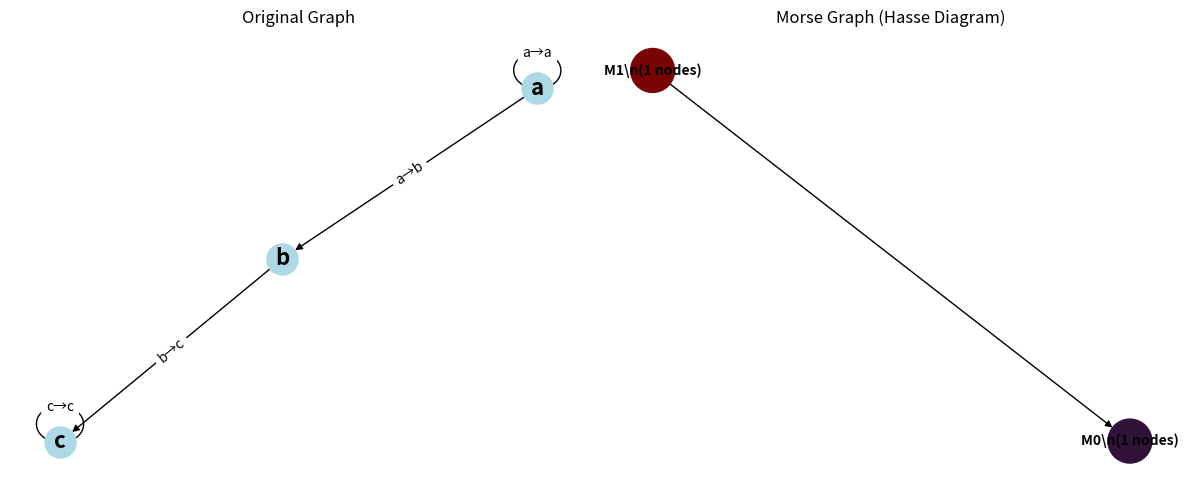

This figure's Python source:
"""
Morse graph computation for hybrid dynamical systems.

This module implements the computation of Hasse diagrams for non-trivial 
strongly connected components, which represent the Morse decomposition
of the dynamics.
"""
import networkx as nx
import matplotlib.pyplot as plt
from typing import List, Set, Tuple


def create_morse_graph(G: nx.DiGraph) -> Tuple[nx.DiGraph, List[Set]]:
    """
    Create a Hasse diagram of non-trivial strongly connected components (Morse sets).

    This is computed by taking the transitive reduction of the condensation graph 
    restricted to the non-trivial SCCs. A non-trivial SCC is one that has more
    than one node, or a single node with a self-loop.

    Args:
        G: The input directed graph.

    Returns:
        Tuple of (hasse_diagram, nontrivial_sccs) where:
        - hasse_diagram: DiGraph representing the partial order of non-trivial SCCs.
        - nontrivial_sccs: List of non-trivial SCCs, where the index in the list
                           corresponds to the node ID in the Hasse diagram.
    """
    
    # Step 1: Find all strongly connected components
    sccs = list(nx.strongly_connected_components(G))
    
    # Step 2: Identify which SCCs are non-trivial (recurrent)
    nontrivial_sccs = []
    for scc in sccs:
        if len(scc) > 1 or (len(scc) == 1 and G.has_edge(list(scc)[0], list(scc)[0])):
            nontrivial_sccs.append(scc)
            
    # Step 3: Get the condensation graph
    condensation = nx.condensation(G, sccs)
    
    # Create a mapping from the original SCC frozenset to its condensation node ID
    scc_to_cond_node = {frozenset(scc): i for i, scc in enumerate(sccs)}
    
    # Step 4: Build a reachability graph between non-trivial SCCs
    morse_reachability = nx.DiGraph()
    for i, scc1 in enumerate(nontrivial_sccs):
        morse_reachability.add_node(i)
        for j, scc2 in enumerate(nontrivial_sccs):
            if i == j:
                continue
            
            # Find condensation nodes
            cond1 = scc_to_cond_node[frozenset(scc1)]
            cond2 = scc_to_cond_node[frozenset(scc2)]
            
            # If there's a path in the condensation graph, add an edge
            if nx.has_path(condensation, cond1, cond2):
                morse_reachability.add_edge(i, j)
                
    # Step 5: The Hasse diagram is the transitive reduction of this reachability graph
    hasse_diagram = nx.transitive_reduction(morse_reachability)
    
    return hasse_diagram, nontrivial_sccs


def visualize_morse_graph_comparison(G: nx.DiGraph, output_path: str = None) -> Tuple[nx.DiGraph, List[Set]]:
    """
    Visualize both the original graph and its Morse graph (Hasse diagram of non-trivial SCCs).
    
    Args:
        G: The input directed graph
        output_path: Optional path to save the visualization
        
    Returns:
        Tuple of (hasse_diagram, nontrivial_sccs)
    """
    # Create Hasse diagram
    hasse, nontrivial_sccs = create_morse_graph(G)
    
    print(f"Hasse diagram nodes: {list(hasse.nodes(data=True))}")
    print(f"Hasse diagram edges: {list(hasse.edges())}")
    
    # Visualize both graphs
    fig, (ax1, ax2) = plt.subplots(1, 2, figsize=(12, 5))
    
    # Original graph
    pos1 = nx.spring_layout(G)
    nx.draw(G, pos=pos1, with_labels=True, node_color='lightblue', 
            node_size=500, font_size=16, font_weight='bold', ax=ax1)
    nx.draw_networkx_edge_labels(G, pos1, edge_labels={(u,v): f'{u}→{v}' for u,v in G.edges()}, ax=ax1)
    ax1.set_title("Original Graph")
    
    # Hasse diagram
    if hasse.nodes():
        pos2 = nx.spring_layout(hasse)
        node_labels = {i: f"M{i}\\n({len(scc)} nodes)" for i, scc in enumerate(nontrivial_sccs)}
        
        # Use a colormap
        colors = plt.cm.get_cmap("turbo", max(len(nontrivial_sccs), 1))
        node_colors = [colors(i) for i in range(len(nontrivial_sccs))]
        
        nx.draw(hasse, pos=pos2, labels=node_labels, with_labels=True, 
                node_color=node_colors, 
                node_size=1000, font_size=10, 
                font_weight='bold', ax=ax2)
        ax2.set_title("Morse Graph (Hasse Diagram)")
    else:
        ax2.text(0.5, 0.5, 'No non-trivial SCCs with ordering', 
                ha='center', va='center', transform=ax2.transAxes)
        ax2.set_title("Hasse Diagram (Empty)")
    
    plt.tight_layout()
    
    if output_path:
        plt.savefig(output_path, dpi=150, bbox_inches='tight')
        print(f"Morse graph comparison saved to {output_path}")
        plt.close()
    else:
        plt.show()
    
    return hasse, nontrivial_sccs


def main_example():
    """
    Example usage with the test graph G=(V,E) with V={a,b,c} and E={(a,a),(a,b),(b,c),(c,c)}.
    """
    # Create the example graph G=(V,E) with V={a,b,c} and E={(a,a),(a,b),(b,c),(c,c)}
    G = nx.DiGraph()
    G.add_edges_from([('a', 'a'), ('a', 'b'), ('b', 'c'), ('c', 'c')])
    
    print("Original graph edges:", list(G.edges()))
    print("Original graph nodes:", list(G.nodes()))
    
    # Create and visualize Hasse diagram
    output_file = "morse_graph_example.png"
    hasse, nontrivial_sccs = visualize_morse_graph_comparison(G, output_path=output_file)
    
    return G, hasse, nontrivial_sccs


if __name__ == "__main__":
    G, hasse, nontrivial_sccs = main_example()
